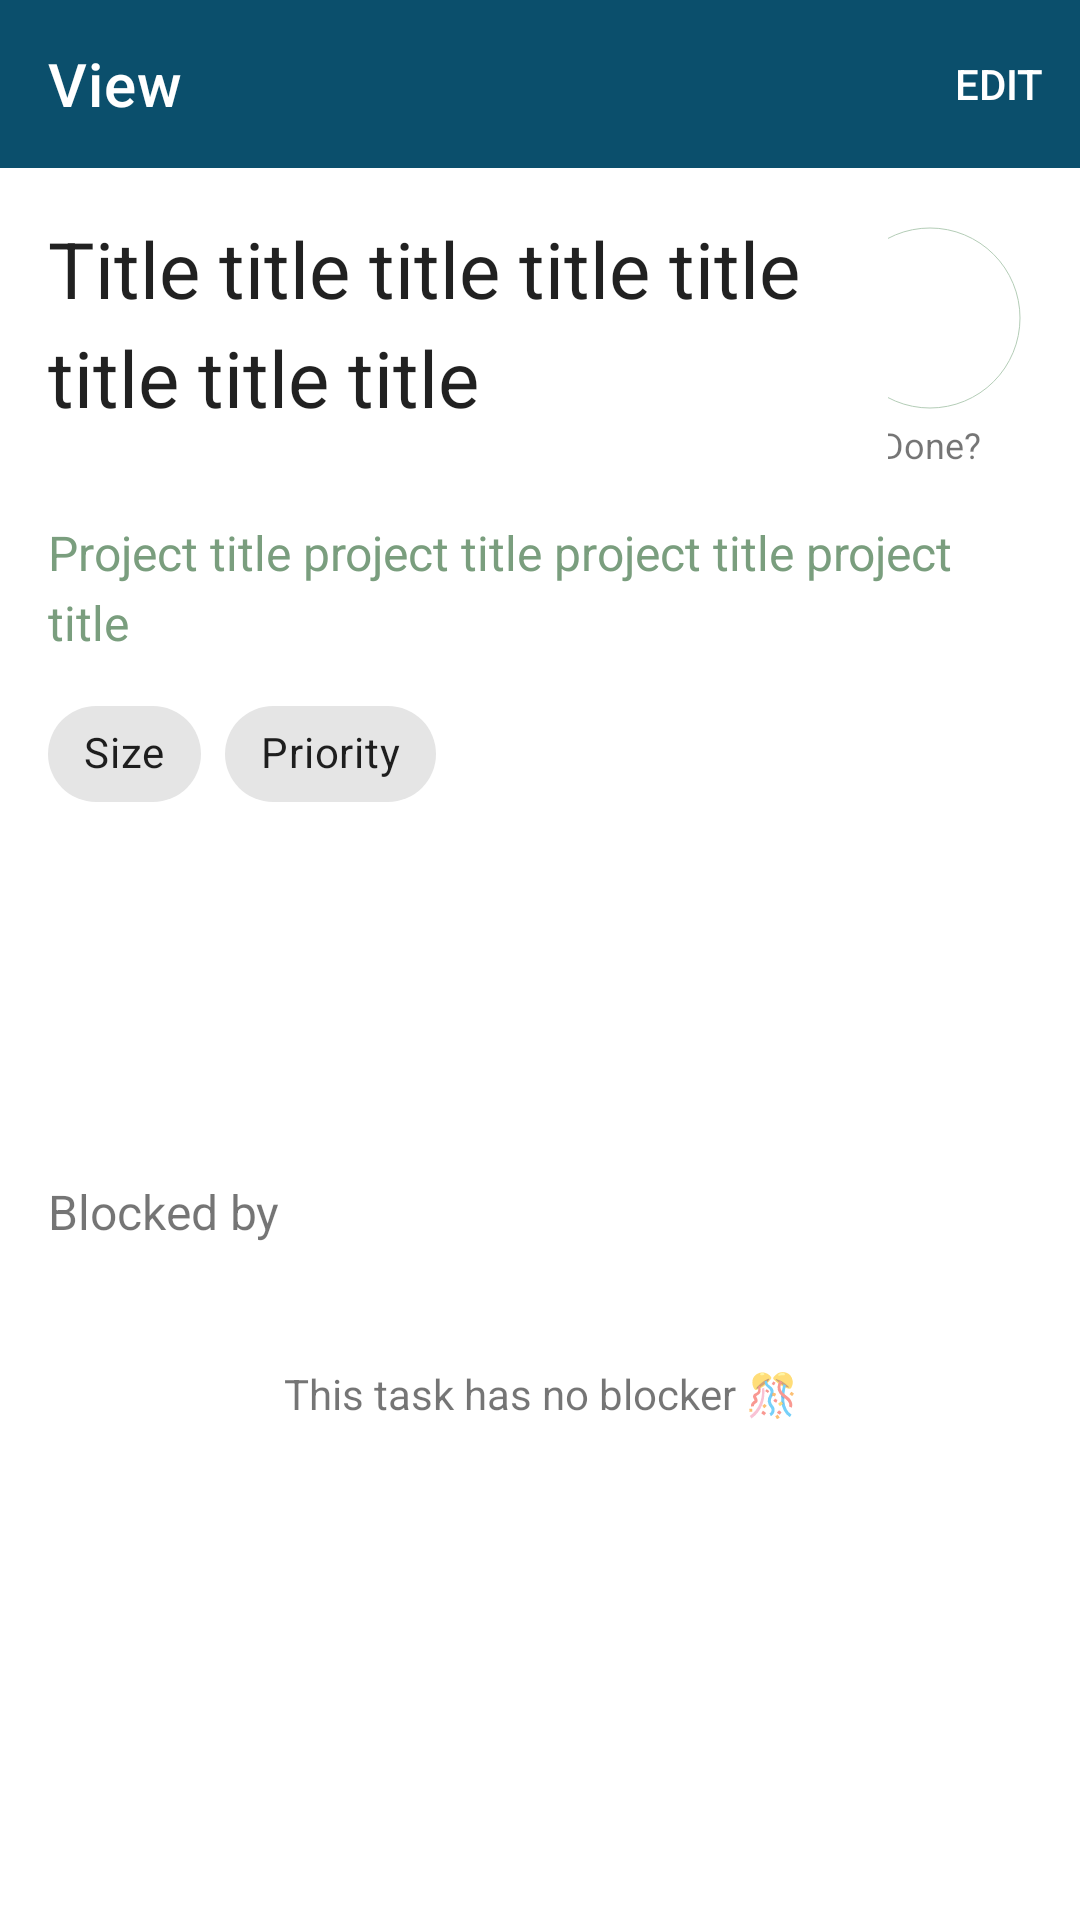

Reconstruct the res/layout file that produces this screen, plus the resources it refers to.
<!-- AndroidManifest.xml: activity theme Theme.PLANiT.NoActionBar -->
<!-- res/layout/activity_view_task.xml -->
<?xml version="1.0" encoding="utf-8"?>
<androidx.constraintlayout.widget.ConstraintLayout xmlns:android="http://schemas.android.com/apk/res/android"
    xmlns:app="http://schemas.android.com/apk/res-auto"
    xmlns:tools="http://schemas.android.com/tools"
    android:layout_width="match_parent"
    android:layout_height="match_parent"
    tools:context=".ViewTaskActivity">

    <include
        android:id="@+id/include_view_toolbar"
        layout="@layout/activity_toolbar_view" />

    <ScrollView
        android:layout_width="0dp"
        android:layout_height="0dp"
        app:layout_constraintBottom_toBottomOf="parent"
        app:layout_constraintEnd_toEndOf="parent"
        app:layout_constraintStart_toStartOf="parent"
        app:layout_constraintTop_toBottomOf="@+id/include_view_toolbar"
        app:layout_constraintVertical_bias="0.0"
        android:fillViewport="true">

        <RelativeLayout
            android:layout_width="match_parent"
            android:layout_height="wrap_content">

            <LinearLayout
                android:layout_width="match_parent"
                android:layout_height="wrap_content"
                android:id="@+id/taskTitles"
                android:orientation="horizontal">

                <TextView
                    android:id="@+id/taskTitleTextView"
                    android:layout_width="@dimen/view_task_title_width"
                    android:layout_height="wrap_content"
                    android:lineSpacingMultiplier="1.2"
                    android:textColor="@color/material_on_background_emphasis_high_type"
                    android:layout_marginTop="@dimen/title_margin"
                    android:layout_marginLeft="@dimen/title_margin"
                    android:layout_marginStart="@dimen/title_margin"
                    android:text="Title title title title title title title title"
                    android:textSize="@dimen/view_title_font_size"
                    android:textIsSelectable="true" />

                <RelativeLayout
                    android:id="@+id/task_marker"
                    android:layout_width="wrap_content"
                    android:layout_height="wrap_content"
                    android:layout_marginRight="@dimen/title_margin"
                    android:layout_marginEnd="@dimen/title_margin"
                    android:layout_marginTop="@dimen/title_margin">

                    <com.google.android.material.progressindicator.CircularProgressIndicator
                        android:id="@+id/task_indicator"
                        android:layout_width="wrap_content"
                        android:layout_height="wrap_content"
                        android:layout_alignParentEnd="true"
                        android:layout_alignParentRight="true"
                        android:clickable="true"
                        app:showAnimationBehavior="inward"
                        android:focusable="true"
                        app:indicatorSize="@dimen/task_indicator_size_large"
                        app:trackColor="?colorSecondaryVariant" />

                    <ImageView
                        android:id="@+id/done_indicator"
                        android:layout_width="wrap_content"
                        android:layout_height="wrap_content"
                        android:layout_alignStart="@id/task_indicator"
                        android:layout_alignLeft="@id/task_indicator"
                        android:layout_alignTop="@id/task_indicator"
                        android:layout_alignEnd="@id/task_indicator"
                        android:layout_alignRight="@id/task_indicator"
                        android:layout_alignBottom="@id/task_indicator"
                        android:layout_gravity="center"
                        android:padding="@dimen/task_indicator_padding_large"
                        app:srcCompat="@drawable/ic_baseline_check_circle_24"
                        app:tint="?colorPrimary"
                        android:visibility="invisible" />

                    <ImageView
                        android:id="@+id/blocked_indicator"
                        android:layout_width="wrap_content"
                        android:layout_height="wrap_content"
                        android:layout_alignStart="@id/task_indicator"
                        android:layout_alignLeft="@id/task_indicator"
                        android:layout_alignTop="@id/task_indicator"
                        android:layout_alignEnd="@id/task_indicator"
                        android:layout_alignRight="@id/task_indicator"
                        android:layout_alignBottom="@id/task_indicator"
                        android:layout_gravity="center"
                        android:padding="@dimen/task_indicator_padding_large"
                        app:srcCompat="@drawable/ic_baseline_remove_outline_24"
                        app:tint="?colorSecondaryVariant"
                        android:visibility="invisible" />

                    <TextView
                        android:id="@+id/task_indicator_text"
                        android:layout_width="match_parent"
                        android:layout_height="wrap_content"
                        android:layout_below="@id/task_indicator"
                        android:layout_alignStart="@id/task_indicator"
                        android:layout_alignLeft="@id/task_indicator"
                        android:text="@string/done_question_mark"
                        android:gravity="center"
                        android:textSize="@dimen/indicator_hint_font_size" />
                </RelativeLayout>
            </LinearLayout>

            <TextView
                android:id="@+id/taskProjectTitleTextView"
                android:layout_width="wrap_content"
                android:layout_height="wrap_content"
                android:layout_below="@id/taskTitles"
                android:textColor="?colorSecondary"
                android:paddingBottom="@dimen/sub_title_padding"
                android:paddingTop="@dimen/sub_title_padding"
                android:layout_marginTop="@dimen/subtitle_margin"
                android:layout_marginLeft="@dimen/title_margin"
                android:layout_marginRight="@dimen/title_margin"
                android:lineSpacingMultiplier="1.2"
                android:text="Project title project title project title project title"
                android:textSize="@dimen/view_subtitle_font_size" />

            <com.google.android.material.chip.ChipGroup
                android:id="@+id/taskSizePriority"
                android:layout_width="match_parent"
                android:layout_height="wrap_content"
                android:layout_below="@id/taskProjectTitleTextView"
                android:layout_marginTop="@dimen/subtitle_margin"
                android:layout_marginLeft="@dimen/title_margin"
                android:layout_marginRight="@dimen/title_margin"
                app:chipSpacingVertical="0dp">

                <com.google.android.material.chip.Chip
                    android:id="@+id/sizeChip"
                    style="@style/Widget.MaterialComponents.Chip.Choice"
                    android:layout_width="wrap_content"
                    android:layout_height="wrap_content"
                    android:clickable="false"
                    app:ensureMinTouchTargetSize="false"
                    android:text="Size"/>

                <com.google.android.material.chip.Chip
                    android:id="@+id/priorityChip"
                    style="@style/Widget.MaterialComponents.Chip.Choice"
                    android:layout_width="wrap_content"
                    android:layout_height="wrap_content"
                    android:clickable="false"
                    app:ensureMinTouchTargetSize="false"
                    android:text="Priority"/>
            </com.google.android.material.chip.ChipGroup>

            <com.google.android.material.chip.ChipGroup
                android:id="@+id/taskTags"
                android:layout_width="match_parent"
                android:layout_below="@id/taskSizePriority"
                android:layout_marginTop="@dimen/chip_margin"
                android:layout_marginLeft="@dimen/title_margin"
                android:layout_marginRight="@dimen/title_margin"
                app:chipSpacingVertical="@dimen/chip_margin"
                android:layout_height="wrap_content"/>

            <TextView
                android:id="@+id/taskDescriptionTextView"
                android:layout_width="match_parent"
                android:layout_height="wrap_content"
                android:layout_below="@id/taskTags"
                android:lineSpacingMultiplier="1.3"
                android:layout_marginTop="@dimen/description_margin"
                android:layout_marginLeft="@dimen/title_margin"
                android:layout_marginRight="@dimen/title_margin"
                android:textSize="@dimen/view_description_font_size"
                android:autoLink="all"
                android:textIsSelectable="true" />

            <TextView
                android:id="@+id/taskBlockedByTextView"
                android:layout_width="match_parent"
                android:layout_height="wrap_content"
                android:layout_below="@id/taskDescriptionTextView"
                android:layout_marginTop="@dimen/blocked_by_margin"
                android:layout_marginLeft="@dimen/title_margin"
                android:layout_marginRight="@dimen/title_margin"
                android:text="@string/blocked_by"
                android:textSize="@dimen/view_description_font_size" />

            <androidx.recyclerview.widget.RecyclerView
                android:id="@+id/tasksRecyclerView"
                android:layout_width="match_parent"
                android:layout_height="wrap_content"
                android:layout_below="@id/taskBlockedByTextView"
                android:layout_marginBottom="@dimen/title_margin"
                android:overScrollMode="never"/>

            <TextView
                android:id="@+id/empty_recycler_text"
                android:layout_width="match_parent"
                android:layout_height="@dimen/empty_recycler_hint_height"
                android:layout_below="@id/tasksRecyclerView"
                android:lineSpacingMultiplier="1.3"
                android:visibility="visible"
                android:gravity="center"
                android:layout_marginTop="@dimen/description_margin"
                android:layout_marginLeft="@dimen/title_margin"
                android:layout_marginRight="@dimen/title_margin"
                android:text="@string/empty_blocker_recycler"
                android:textSize="@dimen/empty_recycler_hint" />
        </RelativeLayout>
    </ScrollView>
</androidx.constraintlayout.widget.ConstraintLayout>
<!-- res/layout/activity_toolbar_view.xml (included above) -->
<?xml version="1.0" encoding="utf-8"?>
<androidx.coordinatorlayout.widget.CoordinatorLayout xmlns:android="http://schemas.android.com/apk/res/android"
    xmlns:app="http://schemas.android.com/apk/res-auto"
    android:layout_width="match_parent"
    android:layout_height="?attr/actionBarSize">

    <com.google.android.material.appbar.AppBarLayout
        android:layout_width="match_parent"
        android:layout_height="wrap_content"
        android:theme="@style/Theme.PLANiT.AppBarOverlay">

        <com.google.android.material.appbar.MaterialToolbar
            android:id="@+id/view_toolbar"
            android:layout_width="match_parent"
            android:layout_height="match_parent"
            android:background="?attr/colorPrimary"
            app:title="@string/view_activity_title"
            app:menu="@menu/menu_toolbar_view"
            app:navigationIcon="@drawable/ic_baseline_arrow_back_24"
            app:popupTheme="@style/Theme.PLANiT.PopupOverlay"/>

    </com.google.android.material.appbar.AppBarLayout>

</androidx.coordinatorlayout.widget.CoordinatorLayout>
<!-- resources referenced by this layout -->
<resources>
  <dimen name="blocked_by_margin">70dp</dimen>
  <dimen name="chip_margin">10dp</dimen>
  <dimen name="description_margin">24dp</dimen>
  <dimen name="empty_recycler_hint">14sp</dimen>
  <dimen name="empty_recycler_hint_height">20dp</dimen>
  <dimen name="indicator_hint_font_size">12sp</dimen>
  <dimen name="sub_title_padding">5dp</dimen>
  <dimen name="subtitle_margin">12dp</dimen>
  <dimen name="task_indicator_padding_large">11.8dp</dimen>
  <dimen name="task_indicator_size_large">60dp</dimen>
  <dimen name="title_margin">16dp</dimen>
  <dimen name="view_description_font_size">16sp</dimen>
  <dimen name="view_subtitle_font_size">16sp</dimen>
  <dimen name="view_task_title_width">280dp</dimen>
  <dimen name="view_title_font_size">26sp</dimen>
  <string name="blocked_by">Blocked by</string>
  <string name="done_question_mark">Done?</string>
  <string name="empty_blocker_recycler">This task has no blocker 🎊</string>
  <string name="view_activity_title">View</string>
  <style name="Theme.PLANiT.AppBarOverlay" parent="ThemeOverlay.AppCompat.Dark.ActionBar" />
  <style name="Theme.PLANiT.PopupOverlay" parent="ThemeOverlay.AppCompat.Light" />
  <style name="Theme.PLANiT.NoActionBar">
          <item name="windowActionBar">false</item>
          <item name="windowNoTitle">true</item>
      </style>
</resources>
